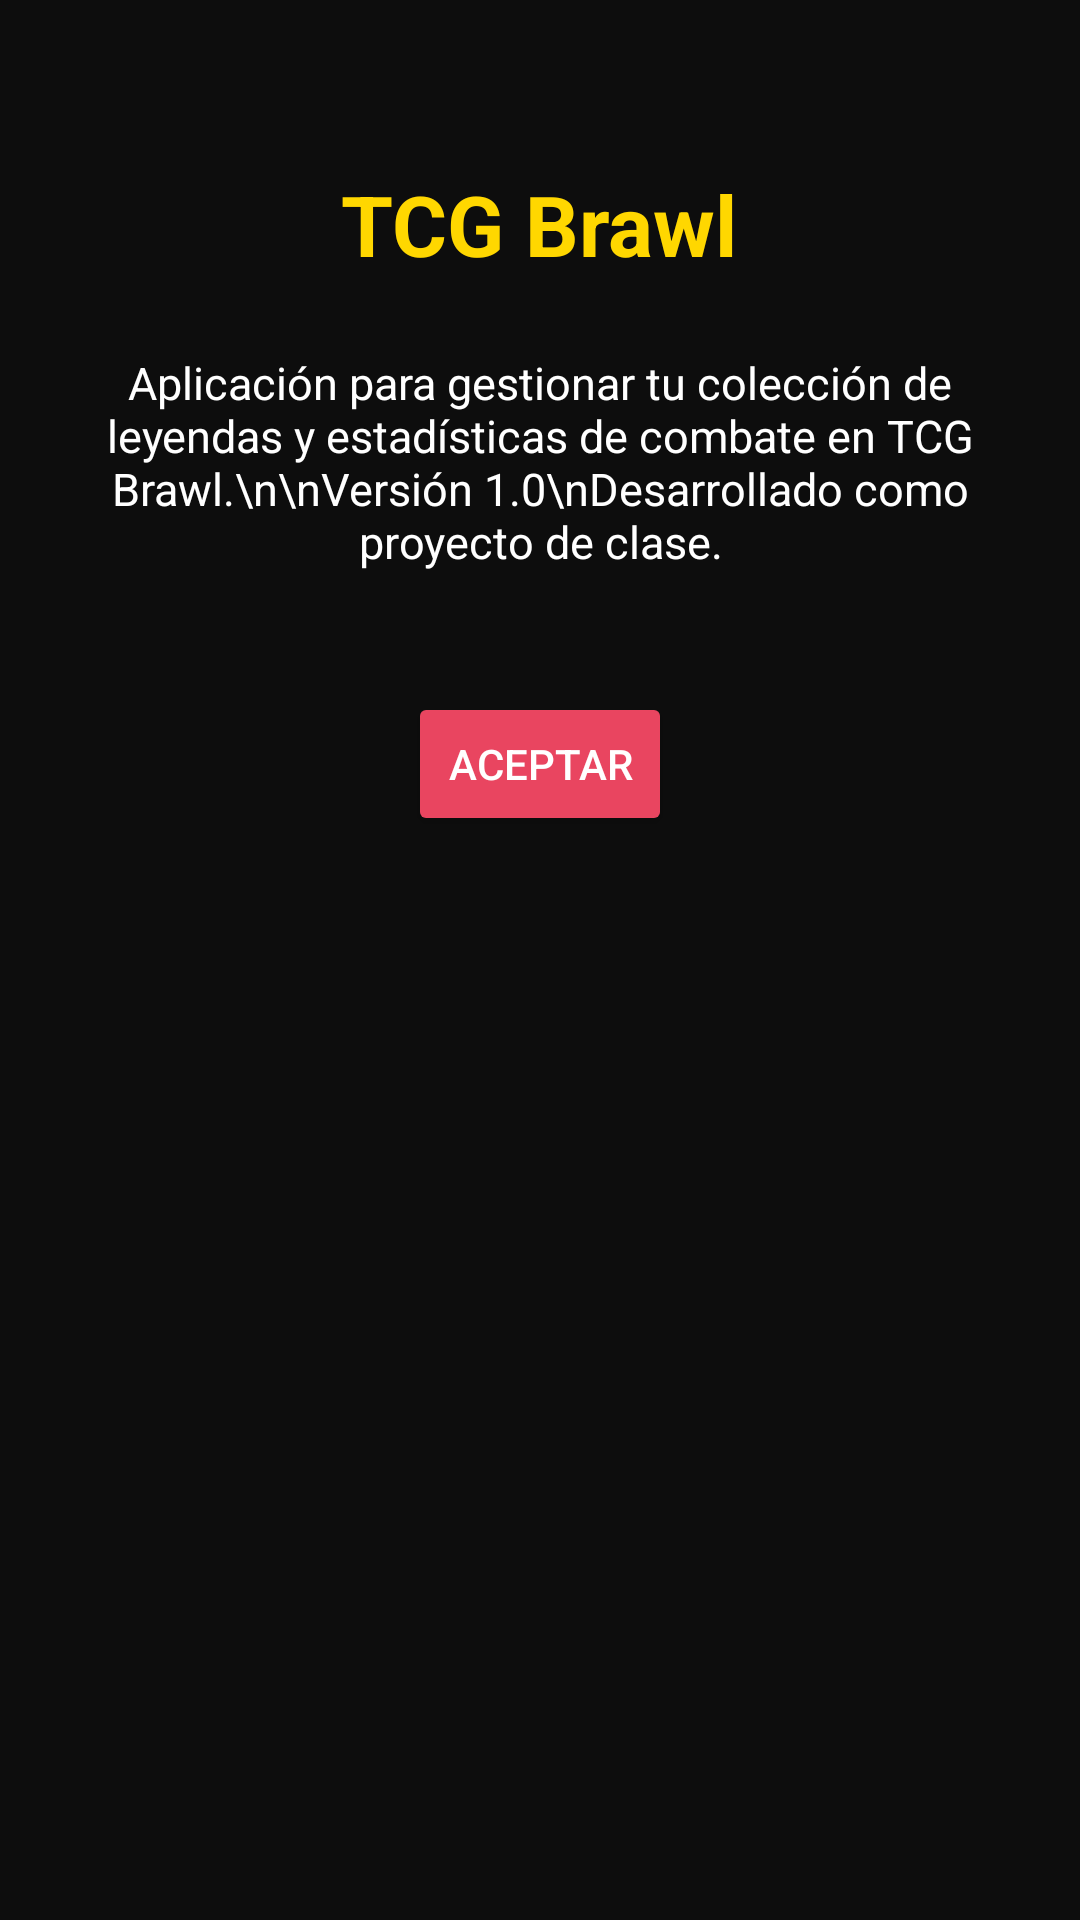

Layout XML and referenced resources for this Android screen:
<!-- AndroidManifest.xml: application theme Theme.TCGBrawl -->
<!-- res/layout/activity_info_app.xml -->
<?xml version="1.0" encoding="utf-8"?>
<LinearLayout xmlns:android="http://schemas.android.com/apk/res/android"
    android:layout_width="match_parent"
    android:layout_height="match_parent"
    android:orientation="vertical"
    android:padding="24dp"
    android:gravity="center_horizontal"
    android:background="@color/bg_dark">

    <TextView
        android:layout_width="wrap_content"
        android:layout_height="wrap_content"
        android:layout_marginTop="32dp"
        android:text="TCG Brawl"
        android:textSize="28sp"
        android:textStyle="bold"
        android:textColor="@color/gold" />

    <TextView
        android:layout_width="wrap_content"
        android:layout_height="wrap_content"
        android:layout_marginTop="24dp"
        android:textColor="@color/white"
        android:textSize="15sp"
        android:gravity="center"
        android:text="Aplicación para gestionar tu colección de leyendas y estadísticas de combate en TCG Brawl.\n\nVersión 1.0\nDesarrollado como proyecto de clase." />

    <Button
        android:id="@+id/btnAceptarInfo"
        android:layout_width="wrap_content"
        android:layout_height="wrap_content"
        android:layout_marginTop="40dp"
        android:text="Aceptar"
        android:backgroundTint="@color/accent"
        android:textColor="@color/white" />

</LinearLayout>
<!-- resources referenced by this layout -->
<resources>
  <color name="accent">#E94560</color>
  <color name="bg_dark">#0D0D0D</color>
  <color name="gold">#FFD700</color>
  <color name="white">#FFFFFFFF</color>
  <style name="Theme.TCGBrawl" parent="Theme.MaterialComponents.DayNight.NoActionBar">
          <item name="colorPrimary">@color/accent</item>
          <item name="colorPrimaryVariant">#C0392B</item>
          <item name="colorOnPrimary">@color/white</item>
          <item name="colorSecondary">@color/gold</item>
          <item name="colorOnSecondary">@color/black</item>
          <item name="android:statusBarColor">#0D0D0D</item>
          <item name="android:navigationBarColor">@color/bg_dark</item>
          <item name="android:windowBackground">@color/bg_dark</item>
  
          
          <item name="actionBarStyle">@style/MyActionBar</item>
      </style>
  <color name="black">#FF000000</color>
  <style name="MyActionBar" parent="Widget.AppCompat.ActionBar">
          <item name="background">@color/card_bg</item>
          <item name="titleTextStyle">@style/MyActionBarTitle</item>
      </style>
  <color name="card_bg">#1A1A2E</color>
  <style name="MyActionBarTitle" parent="TextAppearance.AppCompat.Widget.ActionBar.Title">
          <item name="android:textColor">@color/gold</item>
          <item name="android:textStyle">bold</item>
      </style>
</resources>
